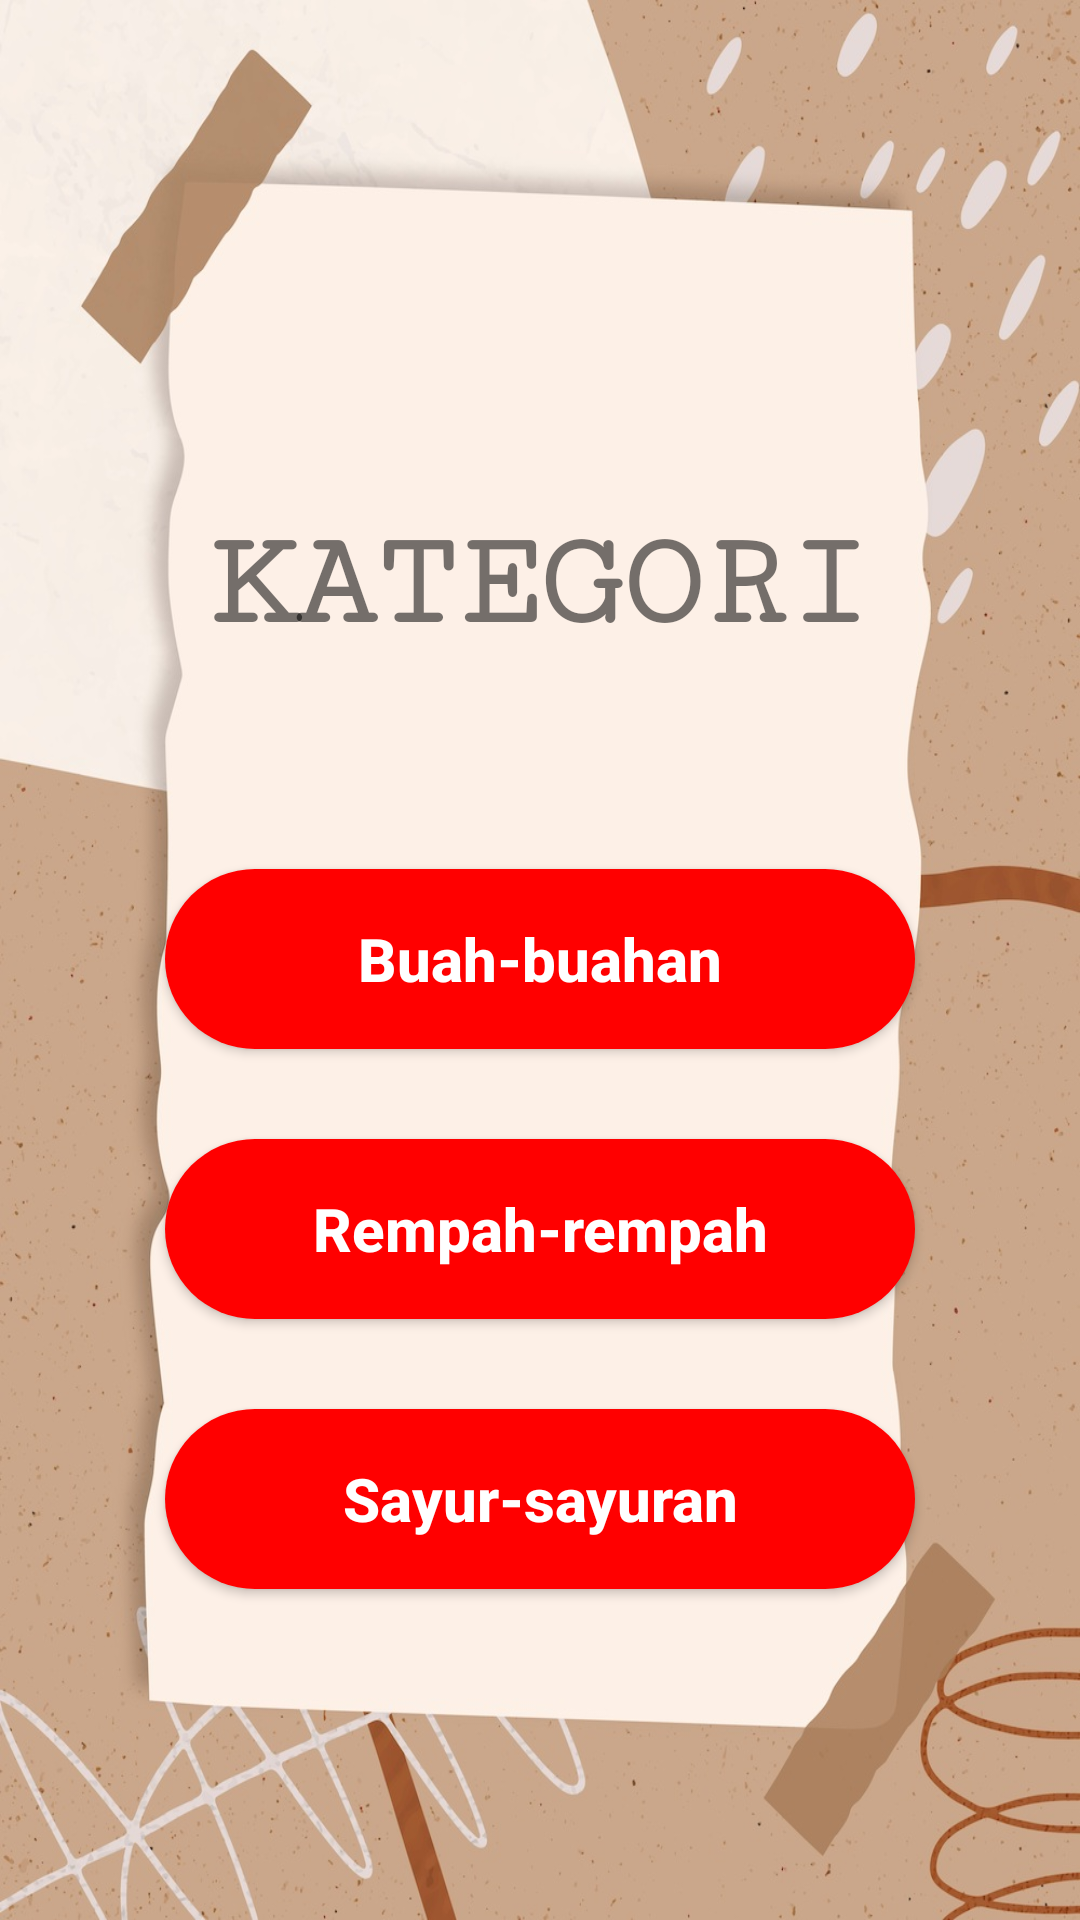

The Android layout XML behind this screen, and the referenced resources:
<!-- AndroidManifest.xml: application theme Theme.Ensik2 -->
<!-- res/layout/activity_kategori.xml -->
<?xml version="1.0" encoding="utf-8"?>
<LinearLayout xmlns:android="http://schemas.android.com/apk/res/android"
    xmlns:app="http://schemas.android.com/apk/res-auto"
    xmlns:tools="http://schemas.android.com/tools"
    android:layout_width="match_parent"
    android:layout_height="match_parent"
    android:orientation="vertical"
    android:background="@drawable/menu2"
    tools:context=".kategoriActivity">

    <TextView
        android:id="@+id/textView"
        android:layout_width="wrap_content"
        android:layout_height="wrap_content"
        android:layout_centerHorizontal="true"
        android:layout_gravity="center"
        android:layout_marginTop="170dp"
        android:text="KATEGORI"
        android:textSize="45dp"
        android:fontFamily="serif-monospace"
        android:textStyle="bold"/>
    <Button
        android:id="@+id/btnbuah"
        android:layout_width="250dp"
        android:layout_height="60dp"
        android:layout_gravity="center"
        android:text="Buah-buahan"
        android:textStyle="bold"
        android:textAllCaps="false"
        android:textColor="#FFFFFF"
        android:textSize="20sp"
        android:layout_marginTop="70dp"
        android:background="@drawable/custombutton"/>

    <Button
        android:id="@+id/btnrempah"
        android:layout_width="250dp"
        android:layout_height="60dp"
        android:layout_gravity="center"
        android:text="Rempah-rempah"
        android:textStyle="bold"
        android:textAllCaps="false"
        android:textColor="#FFFFFF"
        android:textSize="20sp"
        android:layout_marginTop="30dp"
        android:background="@drawable/custombutton"/>
    <Button
        android:id="@+id/btnsayur"
        android:layout_width="250dp"
        android:layout_height="60dp"
        android:layout_gravity="center"
        android:text="Sayur-sayuran"
        android:textStyle="bold"
        android:textAllCaps="false"
        android:textColor="#FFFFFF"
        android:textSize="20sp"
        android:layout_marginTop="30dp"
        android:background="@drawable/custombutton"/>
</LinearLayout>
<!-- resources referenced by this layout -->
<resources>
  <!-- drawable custombutton (drawable) -->
  <?xml version="1.0" encoding="utf-8"?>
  <selector xmlns:android="http://schemas.android.com/apk/res/android" >
  
      <item>
          <shape android:shape="rectangle">
          <solid android:color="#FFFF0000"/>
              <corners android:radius="30dp"/>
      </shape>
      </item>
  
  </selector>
  <!-- drawable menu2: jpg bitmap (drawable, 139702 bytes) -->
  <style name="Theme.Ensik2" parent="Theme.AppCompat.Light.DarkActionBar">
          
          <item name="colorPrimary">@color/purple_500</item>
          <item name="colorPrimaryVariant">@color/purple_700</item>
          <item name="colorOnPrimary">@color/white</item>
          
          <item name="colorSecondary">@color/teal_200</item>
          <item name="colorSecondaryVariant">@color/teal_700</item>
          <item name="colorOnSecondary">@color/black</item>
          
          <item name="android:statusBarColor" tools:targetApi="l">?attr/colorPrimaryVariant</item>
          
      </style>
  <color name="purple_500">#FF6200EE</color>
  <color name="purple_700">#FF3700B3</color>
  <color name="white">#FFFFFFFF</color>
  <color name="teal_200">#FF03DAC5</color>
  <color name="teal_700">#FF018786</color>
  <color name="black">#FF000000</color>
</resources>
